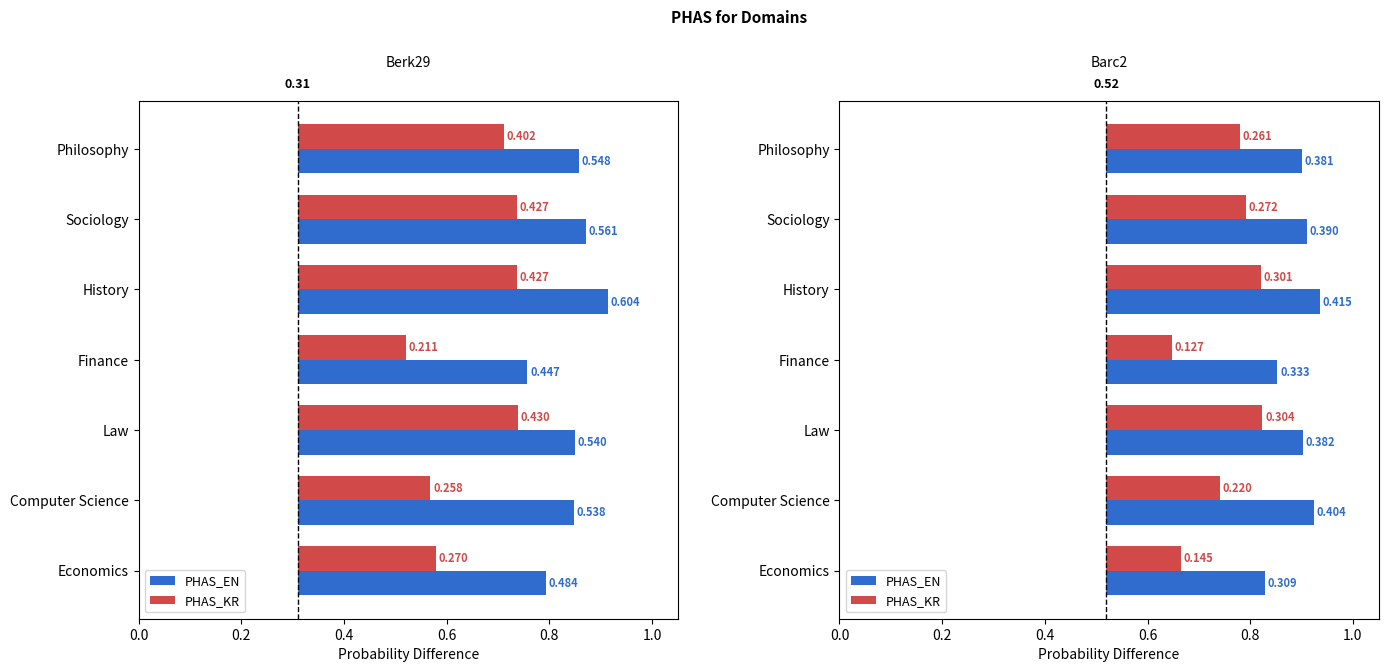

This chart was generated by the following Python code:
import pandas as pd
import matplotlib.pyplot as plt
import numpy as np

# 색상 코드 지정 (비비드)
COLOR_EN = "#2f6cce"   # 선명한 블루
COLOR_KR = "#d14a49"   # 선명한 레드

# 선택할 도메인
domains = [
    "Economics",
    "Computer\nScience",
    "Law",
    "Finance",
    "History",
    "Sociology",
    "Philosophy"
]
scenarios = ["Berk29", "Barc2"]  # 두 시나리오만

# Human baseline probabilities per scenario
human_dict = {
    "Berk29": 0.31,
    "Barc2": 0.52,
}

# Persona probabilities (EN)
persona_en = {
    "Economics":             [0.7939, 0.8291],
    "Computer\nScience":     [0.8485, 0.9238],
    "Law":                   [0.8500, 0.9020],
    "Finance":               [0.7574, 0.8530],
    "History":               [0.9143, 0.9351],
    "Sociology":             [0.8709, 0.9096],
    "Philosophy":            [0.8584, 0.9008],
}

# Persona probabilities (KR)
persona_kr = {
    "Economics":             [0.5797, 0.6652],
    "Computer\nScience":     [0.5684, 0.7402],
    "Law":                   [0.7395, 0.8238],
    "Finance":               [0.5212, 0.6471],
    "History":               [0.7371, 0.8214],
    "Sociology":             [0.7366, 0.7925],
    "Philosophy":            [0.7117, 0.7806],
}

# Plotting
fig, axes = plt.subplots(1, 2, figsize=(16, 7), sharex=False)
axes = axes.flatten()

color_baseline = "black"
offset = 0.005
bar_height = 0.35

for idx, scenario in enumerate(scenarios):
    human_val = human_dict[scenario]
    en_vals = np.array([persona_en[d][idx] for d in domains])
    kr_vals = np.array([persona_kr[d][idx] for d in domains])
    y = np.arange(len(domains))
    ax = axes[idx]

    # Compute signed PHAS values
    phas_en_vals = en_vals - human_val
    phas_kr_vals = kr_vals - human_val

    bars_en = ax.barh(
        y - bar_height / 2,
        phas_en_vals,
        left=human_val,
        height=bar_height,
        color=COLOR_EN,
        label="PHAS_EN",
        alpha=1.0
    )
    bars_kr = ax.barh(
        y + bar_height / 2,
        phas_kr_vals,
        left=human_val,
        height=bar_height,
        color=COLOR_KR,
        label="PHAS_KR",
        alpha=1.0
    )

    # Baseline
    ax.axvline(human_val, color=color_baseline, linestyle="--", linewidth=1.0)
    ax.text(
        human_val, 1.02, f"{human_val:.2f}",
        transform=ax.get_xaxis_transform(),
        ha="center", va="bottom",
        fontweight="bold", color="black", fontsize=9
    )

    ax.set_yticks(y)
    ax.set_yticklabels([d.replace("\n"," ") for d in domains])
    ax.set_xlim(0, 1.05)
    ax.set_xlabel("Probability Difference")
    ax.set_title(f"{scenario}", fontsize=10, y=1.05)  # 얇은 볼드체

    # Label bars
    for rect, phas_val in zip(bars_en, phas_en_vals):
        x_end = rect.get_x() + rect.get_width()
        x = x_end + offset if rect.get_width() >= 0 else x_end - offset
        ha = "left" if rect.get_width() >= 0 else "right"
        ax.text(x, rect.get_y() + rect.get_height()/2,
                f"{phas_val:.3f}", va="center", ha=ha,
                fontsize=8, color=COLOR_EN, fontweight="bold")

    for rect, phas_val in zip(bars_kr, phas_kr_vals):
        x_end = rect.get_x() + rect.get_width()
        x = x_end + offset if rect.get_width() >= 0 else x_end - offset
        ha = "left" if rect.get_width() >= 0 else "right"
        ax.text(x, rect.get_y() + rect.get_height()/2,
                f"{phas_val:.3f}", va="center", ha=ha,
                fontsize=8, color=COLOR_KR, fontweight="bold")

    ax.legend(loc="lower left", fontsize=9)

plt.subplots_adjust(top=0.85, wspace=0.3)
fig.suptitle("PHAS for Domains", fontsize=11, fontweight="bold")  # 얇은 볼드체

plt.show()
